The GitHub repository Deeksha534/Aircraft-Recognition-Datasets contains a labelled image folder "classifier_dataset" with 11 categories: AH-64 Apache helicopter, ATR 72 turboprop aircraft, Airbus A320 airliner, Boeing 737 airliner, DJI Phantom drone, F-15 Eagle fighter jet, F-16 Fighting Falcon fighter jet, MQ-9 Reaper drone, MiG-29 fighter jet, Rafale fighter jet, TEMP. Examples follow, each with its label.

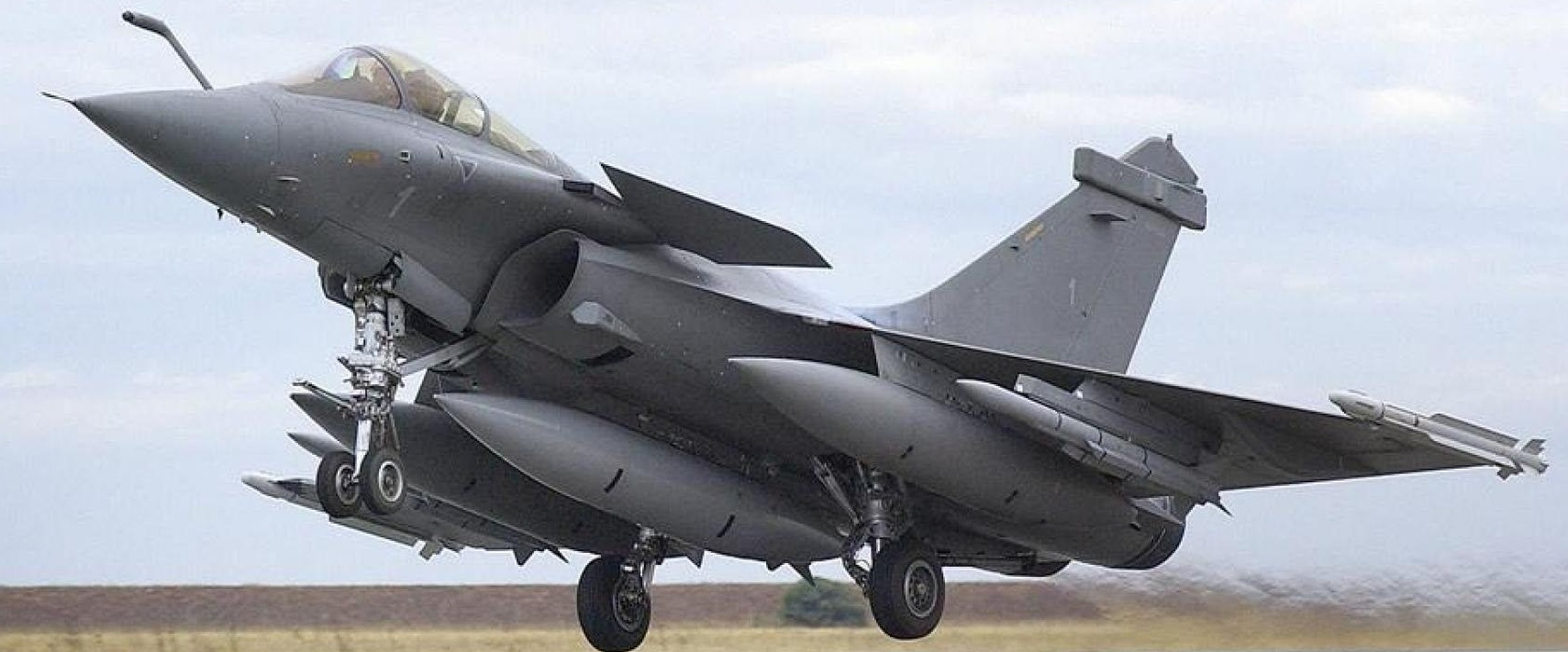
Label: Rafale fighter jet

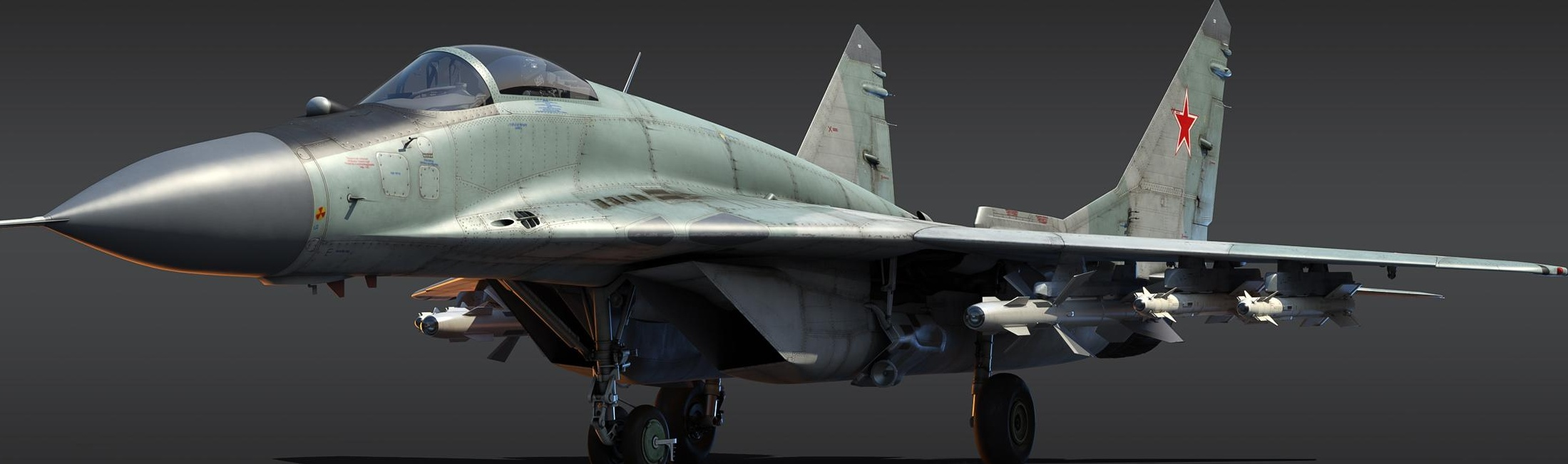
Label: MiG-29 fighter jet

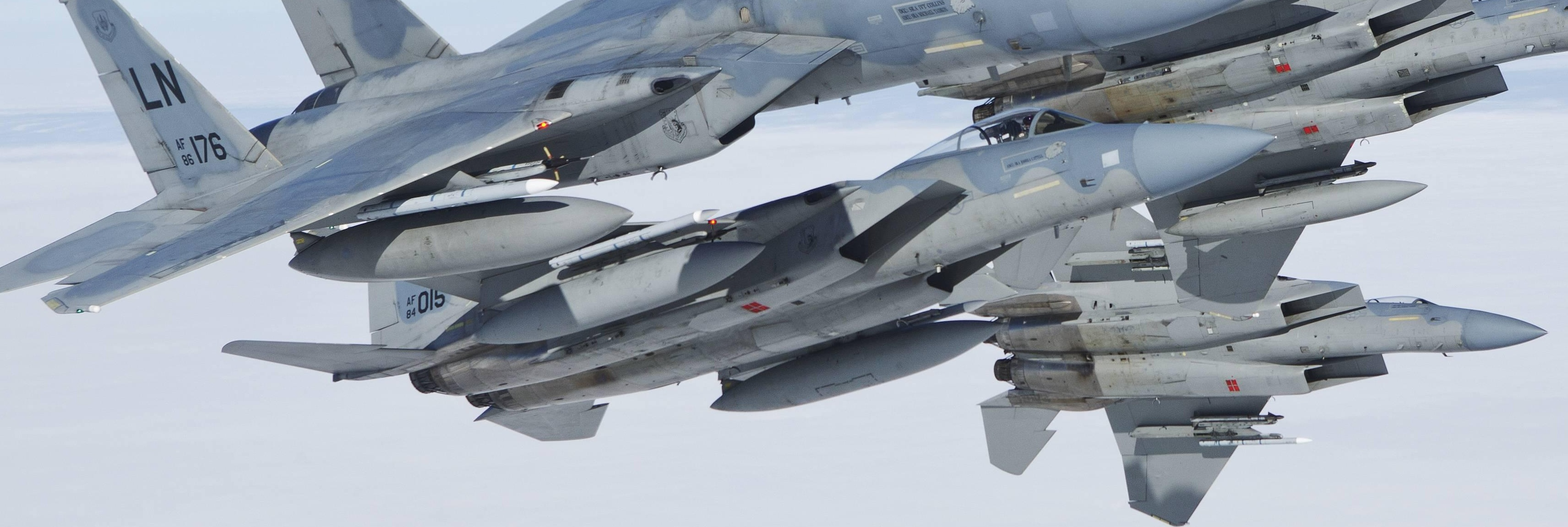
Label: TEMP

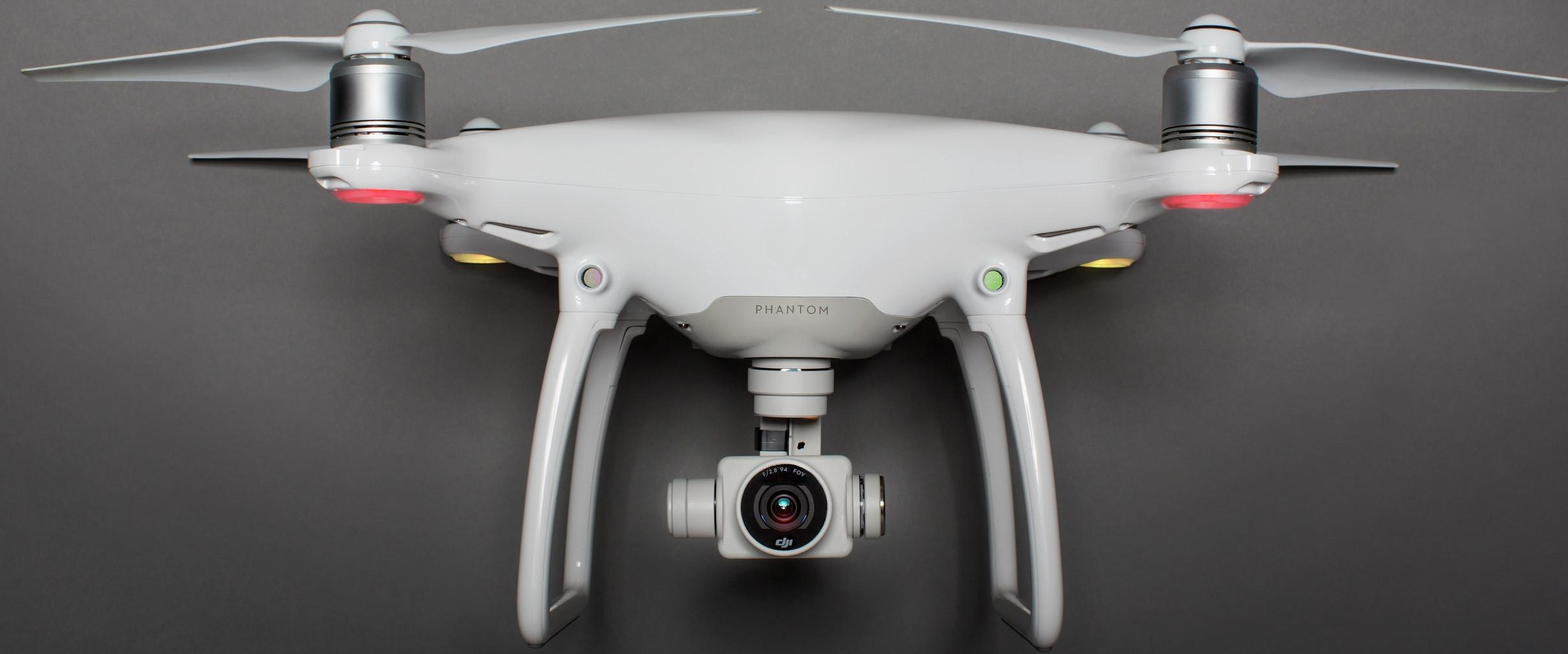
Label: DJI Phantom drone

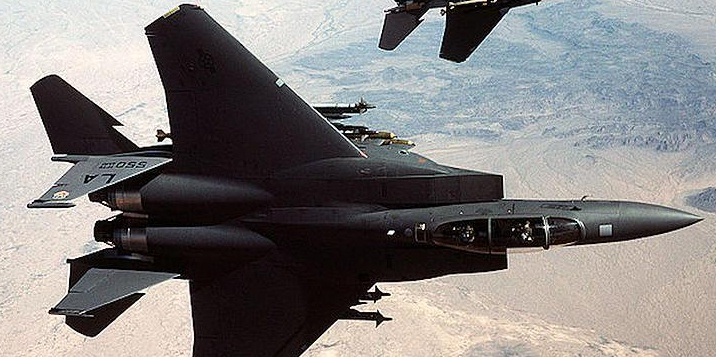
Label: F-15 Eagle fighter jet

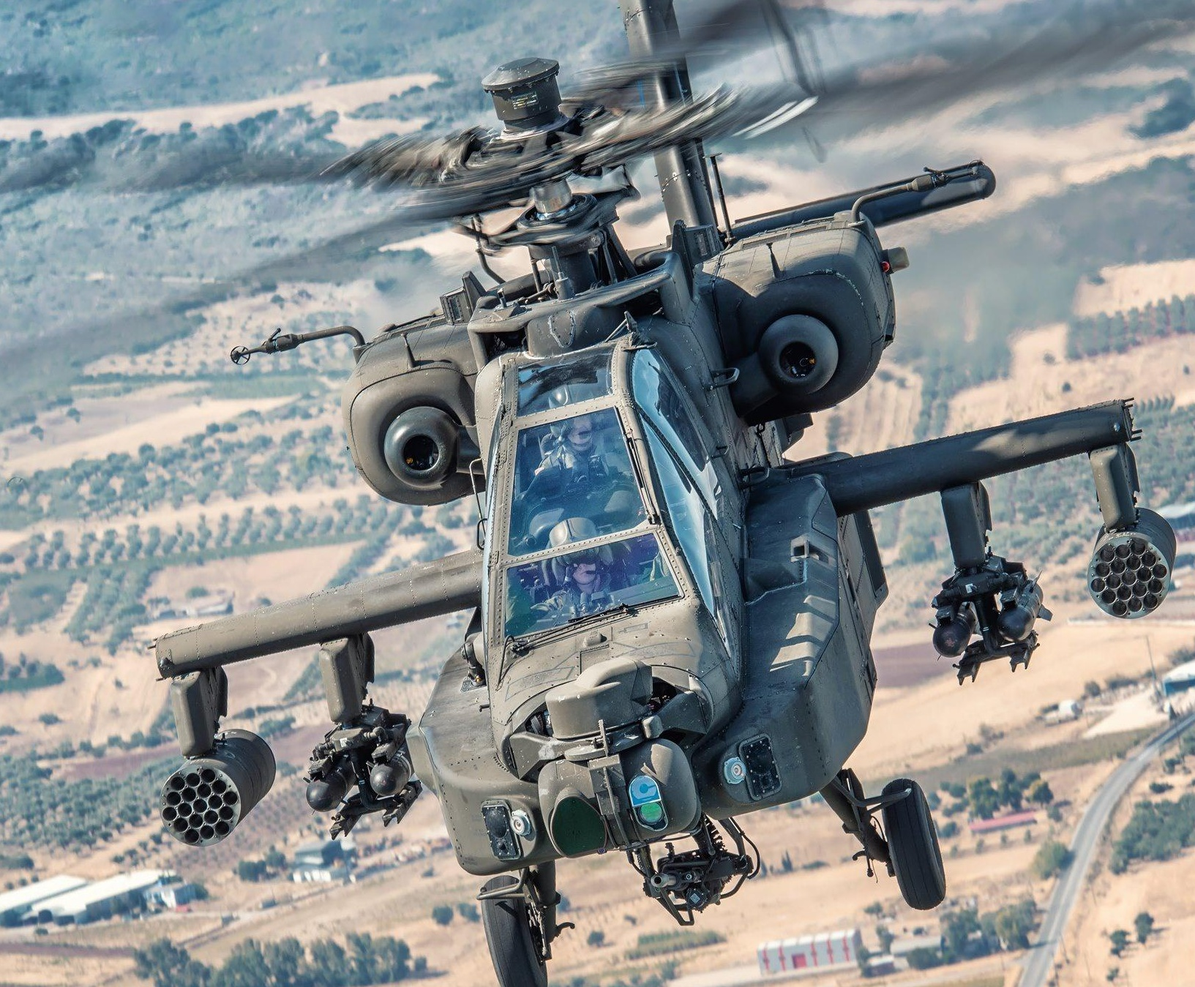
Label: AH-64 Apache helicopter
